Labelled photos from "processed", an image-classification folder in pluto311207/Smart_Trash_Bin_AI-AIvsArduino-. The possible labels are: metal, paper, plastic.

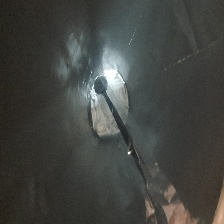
Label: plastic

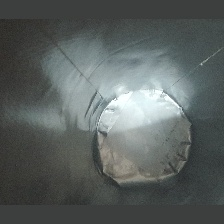
Label: plastic

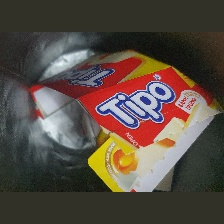
Label: paper

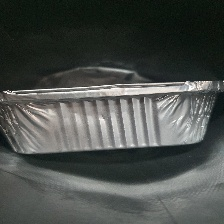
Label: metal

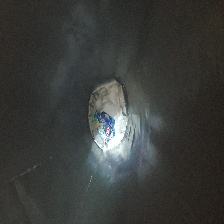
Label: plastic

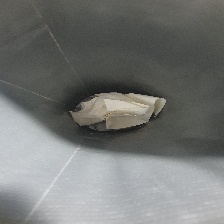
Label: paper
